The GitHub repository oliveeyay/WinesSparklingsKeras contains a labelled image folder "data" with 2 categories: sparkling wines, wines. Examples follow, each with its label.

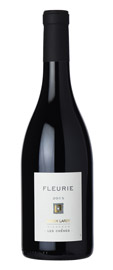
Label: wines

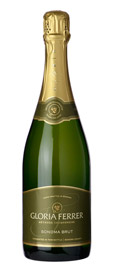
Label: sparkling wines

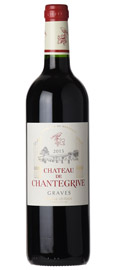
Label: wines

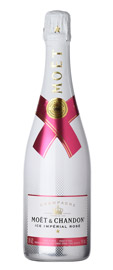
Label: sparkling wines

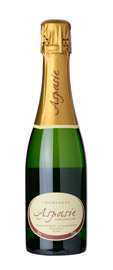
Label: sparkling wines

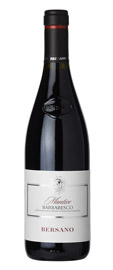
Label: wines
